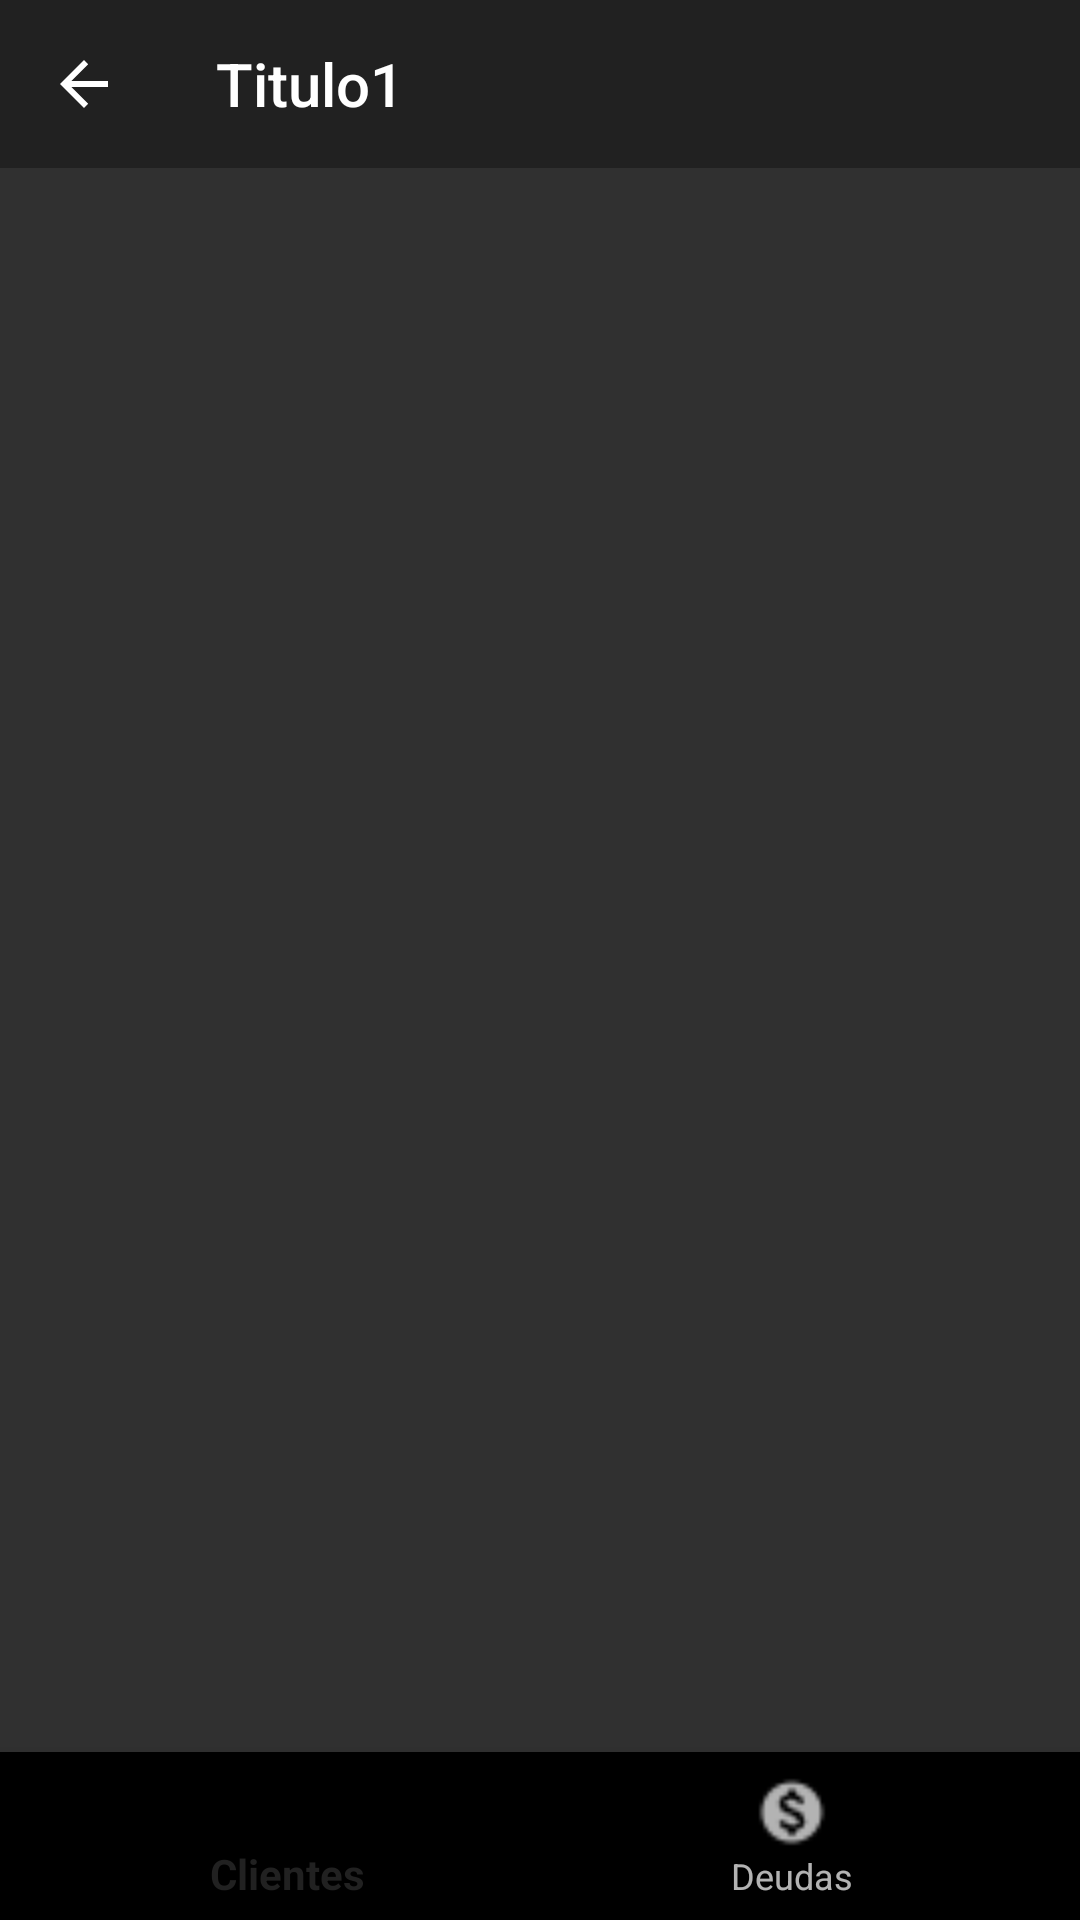

This screen was rendered from an Android layout file. Write that file and the resources it references.
<!-- AndroidManifest.xml: application theme Theme.Design.NoActionBar -->
<!-- res/layout/activity_list_person.xml -->
<?xml version="1.0" encoding="utf-8"?>
<LinearLayout
    xmlns:android="http://schemas.android.com/apk/res/android"
    xmlns:app="http://schemas.android.com/apk/res-auto"
    xmlns:tools="http://schemas.android.com/tools"
    android:layout_width="match_parent"
    android:layout_height="match_parent"
    tools:context=".Activities.ListPersonActivity"  >
    <LinearLayout
        android:layout_width="match_parent"
        android:layout_height="match_parent"
        android:orientation="vertical">
        <com.google.android.material.appbar.AppBarLayout
            android:layout_width="match_parent"
            android:layout_height="wrap_content">
            <com.google.android.material.appbar.MaterialToolbar
                android:id="@+id/Toolbar"
                android:layout_width="match_parent"
                android:layout_height="?attr/actionBarSize"
                app:title="@string/pagina_titulo"
                app:navigationIcon="@drawable/abc_vector_test"
                app:titleTextColor="@color/white">
            </com.google.android.material.appbar.MaterialToolbar>

        </com.google.android.material.appbar.AppBarLayout>




        <RelativeLayout
            android:layout_width="match_parent"
            android:layout_height="wrap_content"
            android:orientation="vertical"
            >

            <FrameLayout
                android:id="@+id/fragment1"
                android:layout_width="match_parent"
                android:layout_height="match_parent">

            </FrameLayout>
            <com.google.android.material.bottomnavigation.BottomNavigationView
                android:id="@+id/bottom_navigation"
                android:layout_width="match_parent"
                android:layout_height="wrap_content"
                app:menu="@layout/bottom_navegation_menu"
                android:layout_alignParentBottom="true"
                />
        </RelativeLayout>
    </LinearLayout>


</LinearLayout>
<!-- res/layout/bottom_navegation_menu.xml (included above) -->
<?xml version="1.0" encoding="utf-8"?>
<menu
    xmlns:android="http://schemas.android.com/apk/res/android"
    android:layout_width="match_parent"
    android:layout_height="wrap_content">
    <item
        android:id="@+id/item_Clientes"
        android:enabled="true"
        android:icon="@drawable/account_box_white"
        android:title="@string/Clientes"/>
    <item
        android:id="@+id/item_Deudas"
        android:enabled="true"
        android:icon="@drawable/money"
        android:title="@string/Deudas"/>
</menu>
<!-- resources referenced by this layout -->
<resources>
  <color name="white">#ffffff</color>
  <!-- drawable money: png bitmap (drawable, 316 bytes) -->
  <string name="Clientes">Clientes</string>
  <string name="Deudas">Deudas</string>
  <string name="pagina_titulo">Titulo1</string>
</resources>
